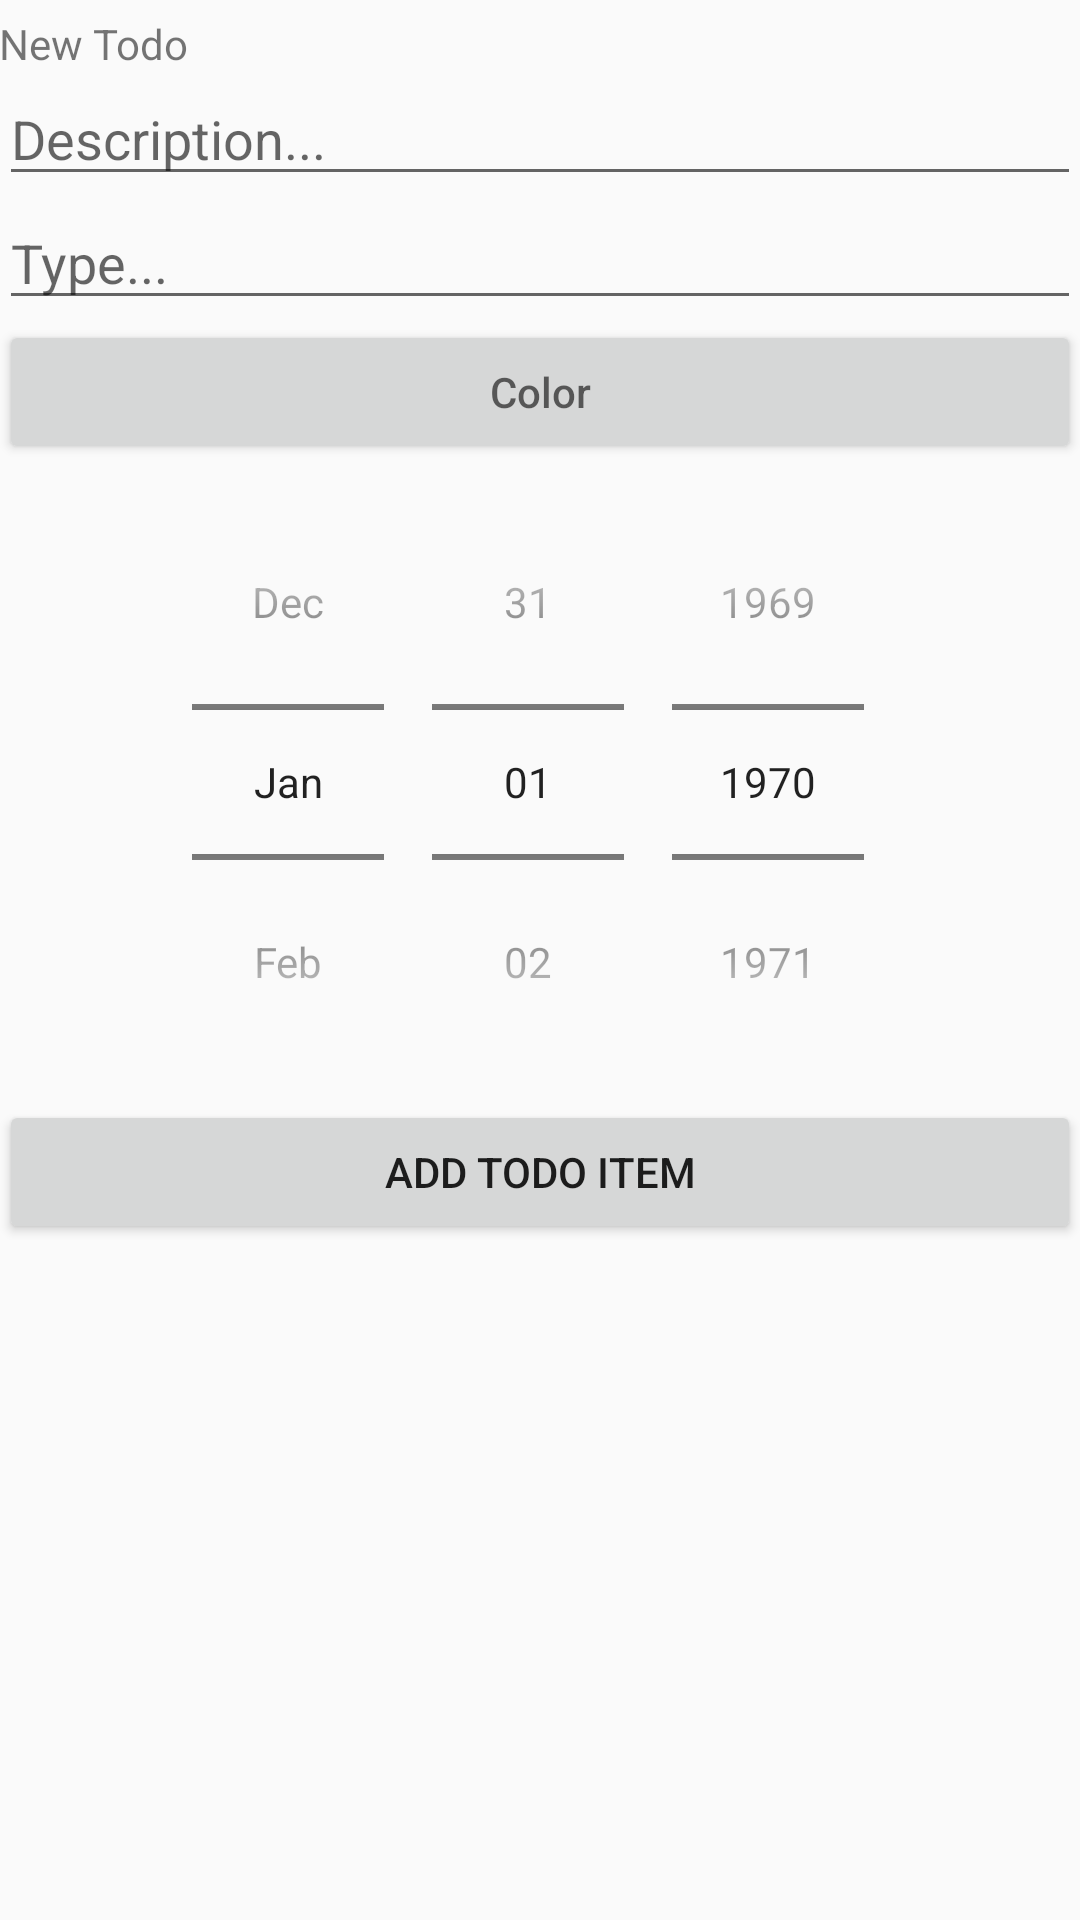

Write the Android layout XML for this screen, with the resource values it uses.
<!-- AndroidManifest.xml: application theme AppTheme -->
<!-- res/layout/activity_add_todo_list.xml -->
<ScrollView xmlns:android="http://schemas.android.com/apk/res/android"
    xmlns:tools="http://schemas.android.com/tools"
    android:layout_width="match_parent"
    android:layout_height="match_parent">

    <LinearLayout
        android:id="@+id/group"
        android:layout_width="match_parent"
        android:layout_height="match_parent"
        android:orientation="vertical"
        android:paddingBottom="@dimen/activity_vertical_margin"
        android:paddingLeft="@dimen/activity_horizontal_margin"
        android:paddingRight="@dimen/activity_horizontal_margin"
        android:paddingTop="@dimen/activity_vertical_margin">

        <TextView
            android:layout_width="wrap_content"
            android:layout_height="wrap_content"
            android:layout_marginTop="5dp"
            android:gravity="center"
            android:text="New Todo" />

        <EditText
            android:id="@+id/itemAddDescription"
            android:layout_width="fill_parent"
            android:layout_height="wrap_content"
            android:layout_gravity="center"
            android:hint="Description..." />

        <EditText
            android:id="@+id/itemAddType"
            android:layout_width="fill_parent"
            android:layout_height="wrap_content"
            android:layout_gravity="center"
            android:hint="Type..."
            android:inputType="text" />


        <Button
            android:id="@+id/itemAddColor"
            android:layout_width="fill_parent"
            android:layout_height="wrap_content"
            android:layout_gravity="center"
            android:hint="Color" />


        <DatePicker
            android:id="@+id/itemAddDate"
            android:layout_width="wrap_content"
            android:layout_height="wrap_content"
            android:layout_gravity="center"
            android:calendarViewShown="false"
            android:datePickerMode="spinner"/>


        <Button
            android:id="@+id/itemAddButton"
            android:layout_width="fill_parent"
            android:layout_height="wrap_content"
            android:layout_gravity="center"
            android:text="Add Todo Item" />


    </LinearLayout>

</ScrollView>
<!-- resources referenced by this layout -->
<resources>
  <style name="AppTheme" parent="Theme.AppCompat.Light.DarkActionBar">
          
      </style>
</resources>
